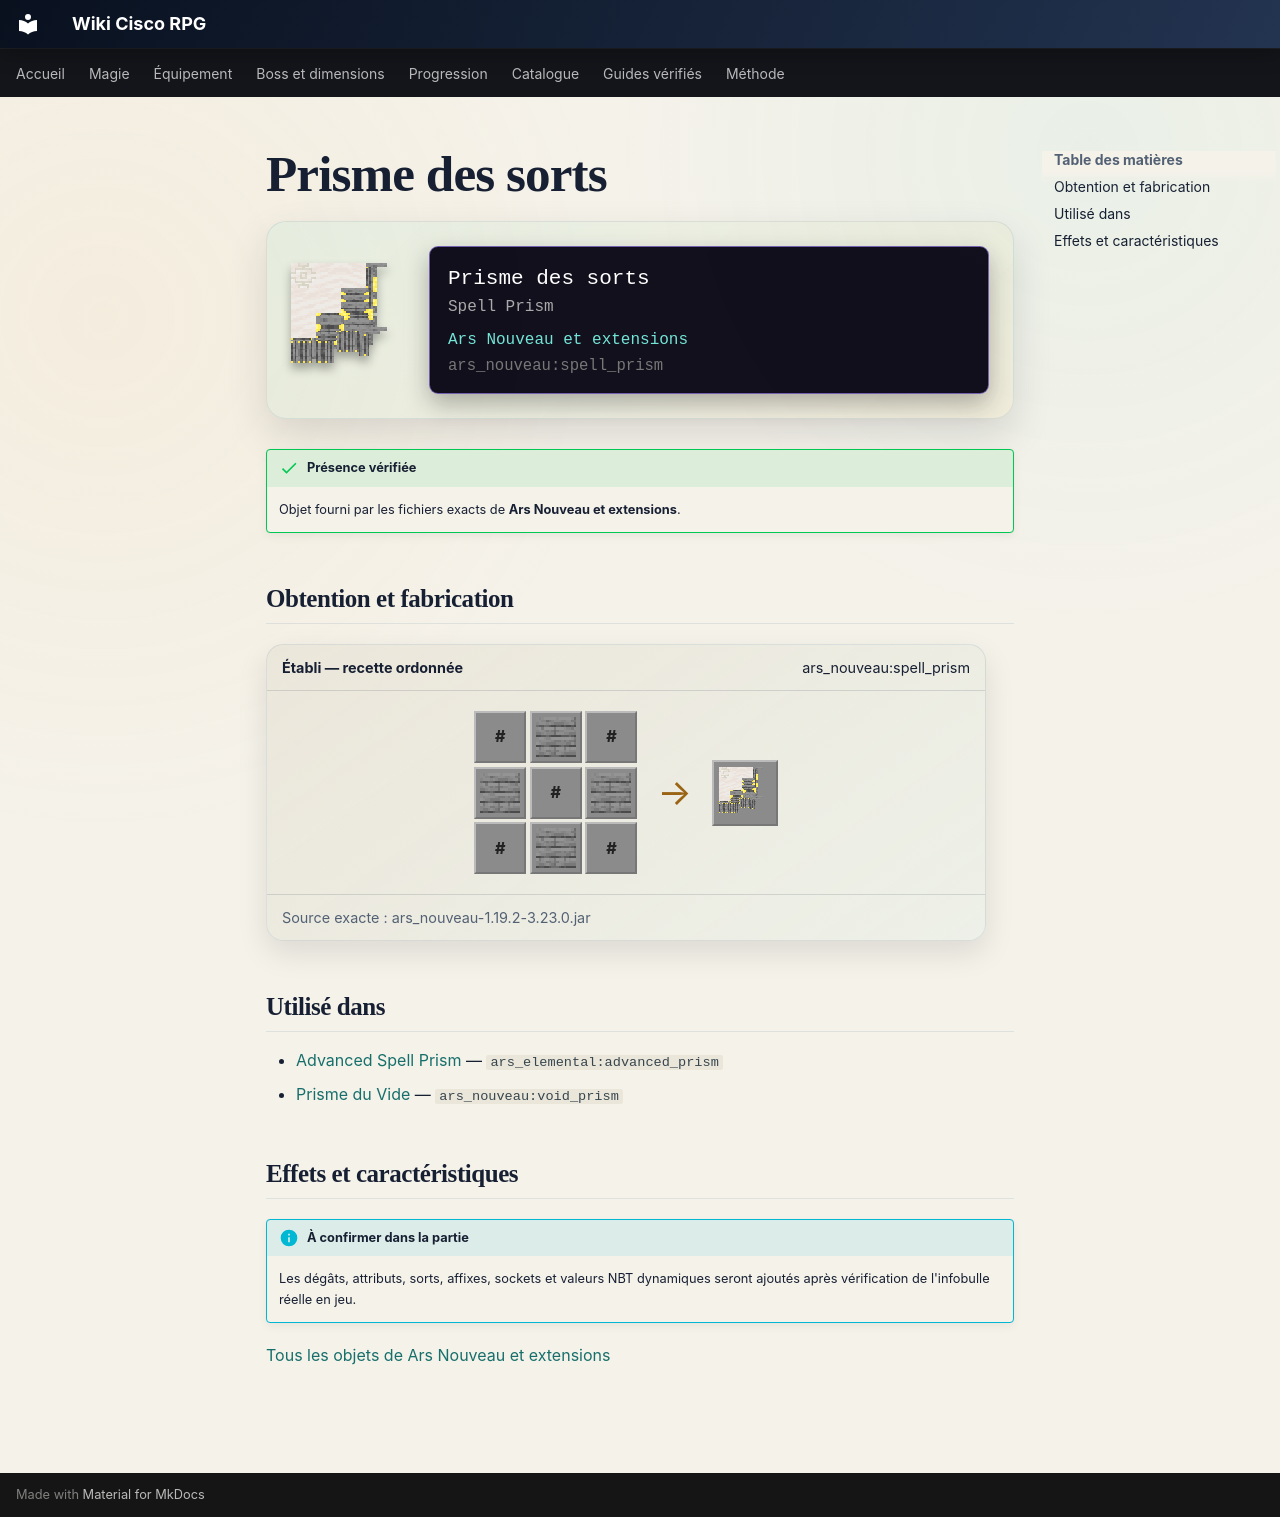

repository: Kloups-Dev/wiki-cisco-rpg · page: catalogue/objets/ars_nouveau/spell_prism/index.html · generator: mkdocs

# Prisme des sorts

<div class="mc-item-showcase">
<img class="mc-item-icon" src="../../../../assets/generated/items/ars_nouveau/spell_prism.png" alt="Prisme des sorts">
<div class="mc-tooltip-card">
<div class="mc-tooltip-card__name">Prisme des sorts</div>
<div class="mc-tooltip-card__alias">Spell Prism</div>
<div class="mc-tooltip-card__mod">Ars Nouveau et extensions</div>
<div class="mc-tooltip-card__id">ars_nouveau:spell_prism</div>
</div>
</div>

!!! success "Présence vérifiée"
    Objet fourni par les fichiers exacts de **Ars Nouveau et extensions**.

## Obtention et fabrication

<div class="jei-recipe"><div class="jei-recipe__head"><strong>Établi — recette ordonnée</strong><span>ars_nouveau:spell_prism</span></div><div class="jei-recipe__body"><div class="jei-grid"><span class="jei-slot jei-slot--tag" title="#forge:ingots/gold">#</span><a class="jei-slot" href="../../../../catalogue/objets/ars_nouveau/archwood_planks/" title="Planches Archwood (ars_nouveau:archwood_planks)"><img src="../../../../assets/generated/items/ars_nouveau/archwood_planks.png" alt="" loading="lazy"></a><span class="jei-slot jei-slot--tag" title="#forge:ingots/gold">#</span><a class="jei-slot" href="../../../../catalogue/objets/ars_nouveau/archwood_planks/" title="Planches Archwood (ars_nouveau:archwood_planks)"><img src="../../../../assets/generated/items/ars_nouveau/archwood_planks.png" alt="" loading="lazy"></a><span class="jei-slot jei-slot--tag" title="#forge:storage_blocks/quartz">#</span><a class="jei-slot" href="../../../../catalogue/objets/ars_nouveau/archwood_planks/" title="Planches Archwood (ars_nouveau:archwood_planks)"><img src="../../../../assets/generated/items/ars_nouveau/archwood_planks.png" alt="" loading="lazy"></a><span class="jei-slot jei-slot--tag" title="#forge:ingots/gold">#</span><a class="jei-slot" href="../../../../catalogue/objets/ars_nouveau/archwood_planks/" title="Planches Archwood (ars_nouveau:archwood_planks)"><img src="../../../../assets/generated/items/ars_nouveau/archwood_planks.png" alt="" loading="lazy"></a><span class="jei-slot jei-slot--tag" title="#forge:ingots/gold">#</span></div><span class="jei-arrow">→</span><span class="jei-slot jei-slot--result"><img src="../../../../assets/generated/items/ars_nouveau/spell_prism.png" alt=""></span></div><div class="jei-recipe__source">Source exacte : ars_nouveau-1.19.2-3.23.0.jar</div></div>

## Utilisé dans

- [Advanced Spell Prism](../../../catalogue/objets/ars_elemental/advanced_prism.md) — <code>ars_elemental:advanced_prism</code>
- [Prisme du Vide](../../../catalogue/objets/ars_nouveau/void_prism.md) — <code>ars_nouveau:void_prism</code>

## Effets et caractéristiques

!!! info "À confirmer dans la partie"
    Les dégâts, attributs, sorts, affixes, sockets et valeurs NBT dynamiques seront ajoutés après vérification de l'infobulle réelle en jeu.

[Tous les objets de Ars Nouveau et extensions](../../../contenu/ars-nouveau.md)
